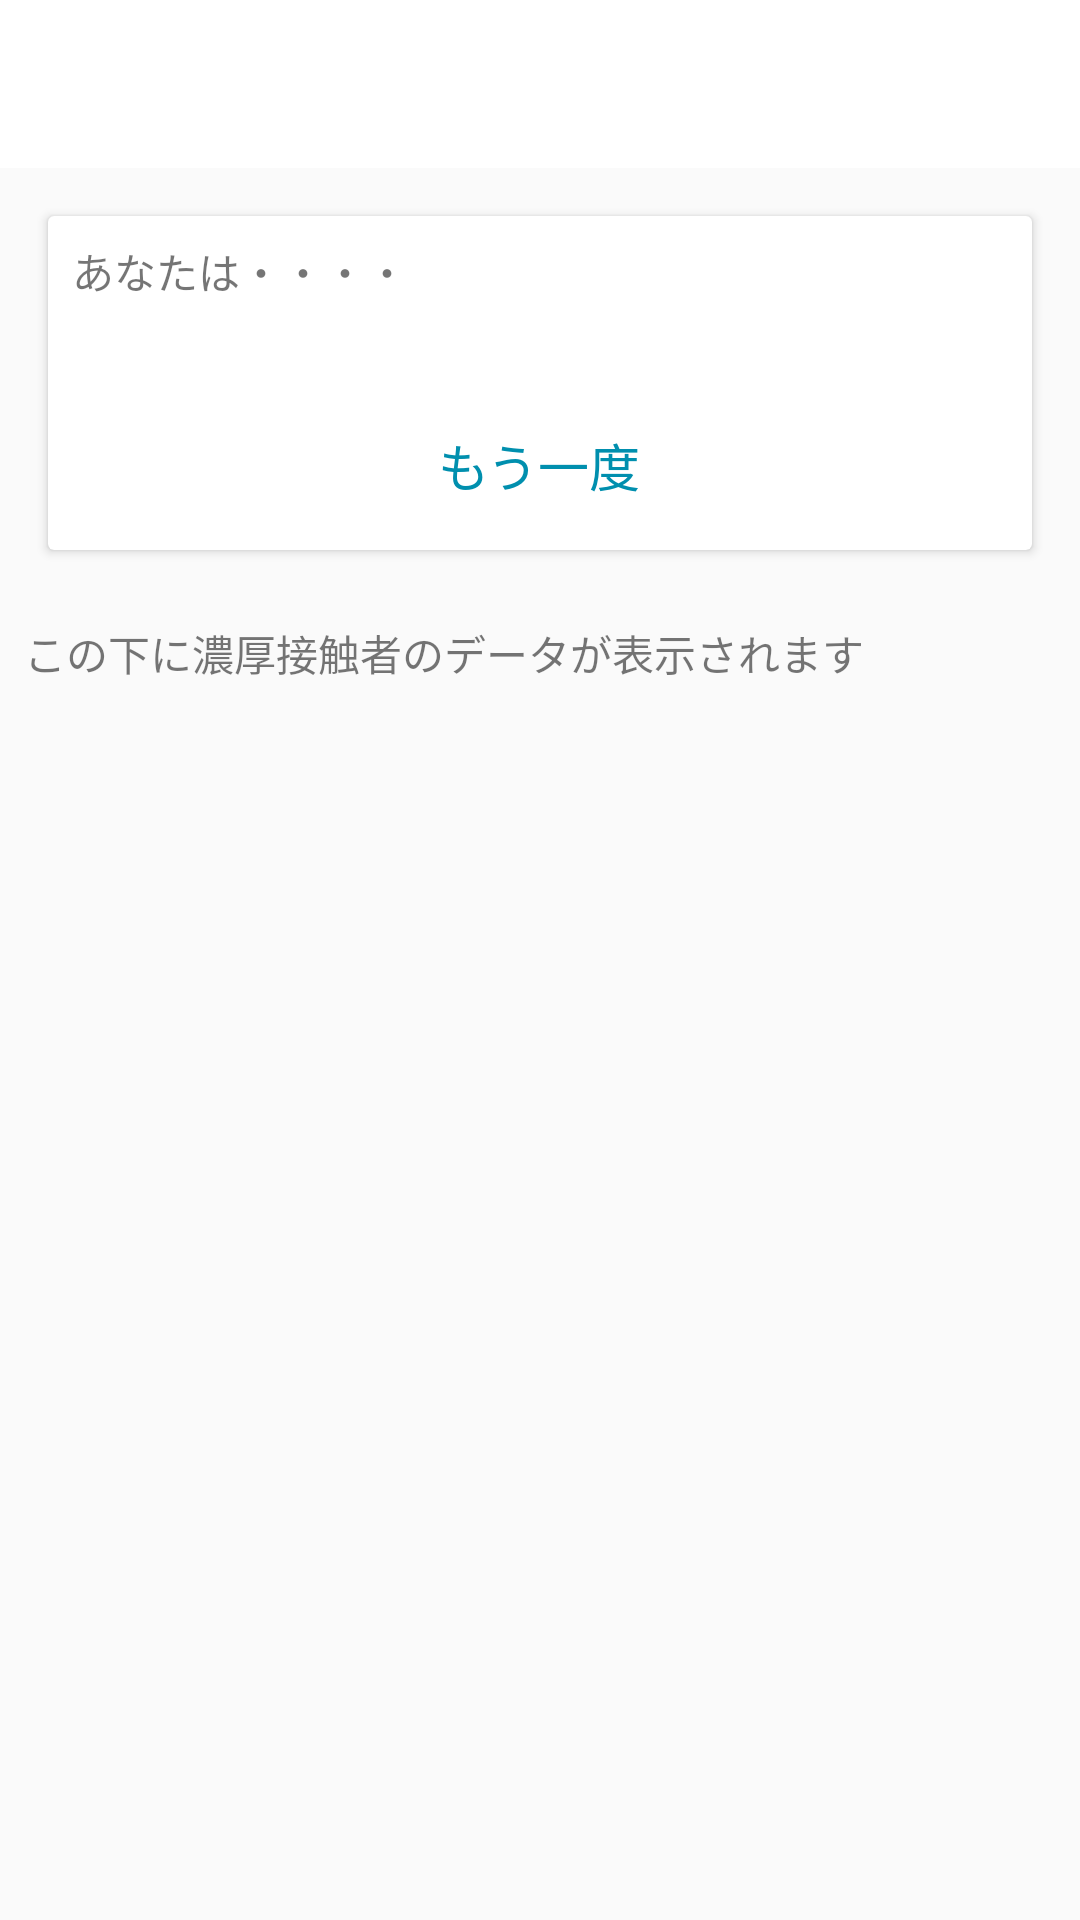

Layout XML and referenced resources for this Android screen:
<!-- AndroidManifest.xml: application theme AppTheme -->
<!-- res/layout/activity_test_contact_list.xml -->
<?xml version="1.0" encoding="utf-8"?>
<LinearLayout xmlns:android="http://schemas.android.com/apk/res/android"
    android:orientation="vertical"
    android:layout_width="match_parent"
    android:layout_height="match_parent">

    <androidx.appcompat.widget.Toolbar style="@style/ToolBar" android:id="@+id/toolBar"/>

    <androidx.cardview.widget.CardView
        android:layout_width="match_parent"
        android:layout_height="wrap_content"
        android:layout_margin="16dp">

        <LinearLayout
            android:layout_width="match_parent"
            android:layout_height="wrap_content"
            android:orientation="vertical">

            <TextView
                android:layout_width="wrap_content"
                android:layout_height="wrap_content"
                android:layout_margin="8dp"
                android:text="あなたは・・・・"/>

            <TextView
                android:id="@+id/checkResultText"
                android:layout_width="wrap_content"
                android:layout_height="wrap_content"
                android:layout_margin="8dp"
                android:layout_gravity="center"
                android:gravity="center"
                android:textSize="13dp"
                android:textStyle="bold"
                android:text=""/>

            <Button style="@style/LinkButtonBlue"
                android:id="@+id/refreshButton"
                android:layout_width="wrap_content"
                android:layout_height="wrap_content"
                android:layout_gravity="center"
                android:text="もう一度"
                android:layout_marginBottom="16dp"/>

        </LinearLayout>

    </androidx.cardview.widget.CardView>

    <TextView
        android:layout_width="wrap_content"
        android:layout_height="wrap_content"
        android:layout_margin="8dp"
        android:text="この下に濃厚接触者のデータが表示されます"/>

    <androidx.recyclerview.widget.RecyclerView xmlns:android="http://schemas.android.com/apk/res/android"
        xmlns:app="http://schemas.android.com/apk/res-auto"
        xmlns:tools="http://schemas.android.com/tools"
        android:id="@+id/contact_list"
        android:layout_width="match_parent"
        android:layout_height="match_parent"
        android:layout_marginLeft="16dp"
        android:layout_marginRight="16dp"
        app:layoutManager="LinearLayoutManager"
        tools:context=".screen.home.debug.TestContactListActivity"
        tools:listitem="@layout/ble_contact_row_item" />
</LinearLayout>
<!-- res/layout/ble_contact_row_item.xml (included above) -->
<?xml version="1.0" encoding="utf-8"?>
<LinearLayout xmlns:android="http://schemas.android.com/apk/res/android"
    android:orientation="vertical"
    android:layout_width="match_parent"
    android:layout_height="wrap_content">

    <TextView
        android:id="@+id/typeTextView"
        android:layout_width="wrap_content"
        android:layout_height="wrap_content"
        android:layout_margin="8dp"
        />
    <TextView
        android:id="@+id/connectedIDTextView"
        android:layout_width="wrap_content"
        android:layout_height="wrap_content"
        android:layout_margin="8dp"
        />
    <TextView
        android:id="@+id/regisertDateTextView"
        android:layout_width="wrap_content"
        android:layout_height="wrap_content"
        android:layout_margin="8dp"
        />

    <LinearLayout
        android:layout_width="match_parent"
        android:layout_height="wrap_content"
        android:orientation="horizontal">

        <TextView
            android:id="@+id/rssiTextView"
            android:layout_width="0dp"
            android:layout_height="wrap_content"
            android:layout_margin="16dp"
            android:layout_weight="1" />

        <TextView
            android:id="@+id/txPoweTextViewr"
            android:layout_width="0dp"
            android:layout_height="wrap_content"
            android:layout_margin="16dp"
            android:layout_weight="1" />
    </LinearLayout>
</LinearLayout>
<!-- resources referenced by this layout -->
<resources>
  <style name="LinkButtonBlue" parent="Widget.AppCompat.Button">
          <item name="android:layout_height">wrap_content</item>
          <item name="android:textAllCaps">false</item>
          <item name="android:minWidth">0dp</item>
          <item name="android:minHeight">0dp</item>
          <item name="android:textSize">17sp</item>
          <item name="android:background">@drawable/ripple_button_link</item>
          <item name="android:textColor">@color/colorLinkButtonTextBlue</item>
      </style>
  <style name="ToolBar" parent="Widget.AppCompat.Toolbar">
          <item name="android:layout_height">wrap_content</item>
          <item name="android:layout_width">match_parent</item>
          <item name="android:theme">@style/ToolBarTheme</item>
          <item name="android:minHeight">?attr/actionBarSize</item>
          <item name="android:background">@color/colorBgWhite</item>
      </style>
  <style name="AppTheme" parent="Theme.AppCompat.Light.NoActionBar">
          
          <item name="colorPrimary">@color/colorPrimary</item>
          <item name="colorPrimaryDark">@color/colorPrimaryDark</item>
          <item name="colorAccent">@color/colorAccent</item>
      </style>
  <!-- drawable ripple_button_link (drawable) -->
  <?xml version="1.0" encoding="utf-8"?>
  <ripple
      xmlns:android="http://schemas.android.com/apk/res/android"
      android:color="@color/colorLinkButtonSelected">
      
      <item android:id="@android:id/mask">
          <shape android:shape="oval">
              
              <solid android:color="@android:color/white" />
          </shape>
      </item>
  </ripple>
  <color name="colorLinkButtonTextBlue">#008FAE</color>
  <style name="ToolBarTheme" parent="Theme.AppCompat.NoActionBar">
          <item name="android:textColorPrimary">@color/colorTextBlack</item>
          <item name="android:subtitleTextColor">@color/colorTextBlack</item>
      </style>
  <color name="colorBgWhite">#FFFFFF</color>
  <color name="colorPrimary">#FFFFFF</color>
  <color name="colorPrimaryDark">#000000</color>
  <color name="colorAccent">#00A0C3</color>
  <color name="colorLinkButtonSelected">#19000000</color>
  <color name="colorTextBlack">#05182E</color>
</resources>
